Photos from the image-classification dataset "data3" in the GitHub repository An-Shan/Bag-recognition-with-VGG16. Its 10 classes are: backpack, bucket bag, duffle bag, fanny pack, luggage, messenger bag, saddle bag, satchel, sleeping bag, tote bag.

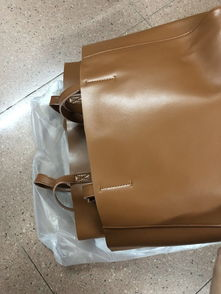
Label: tote bag

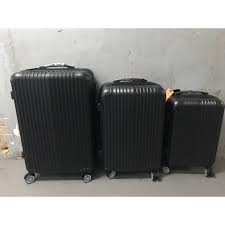
Label: luggage

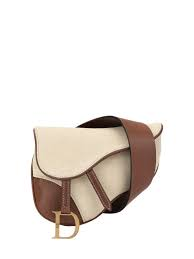
Label: saddle bag

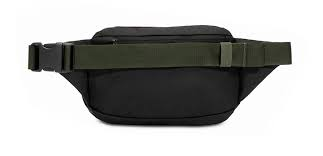
Label: fanny pack

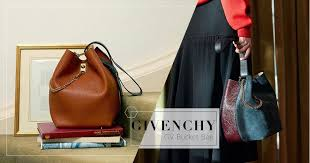
Label: bucket bag

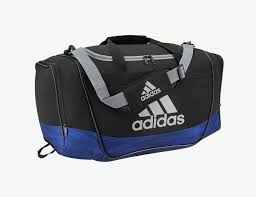
Label: duffle bag
